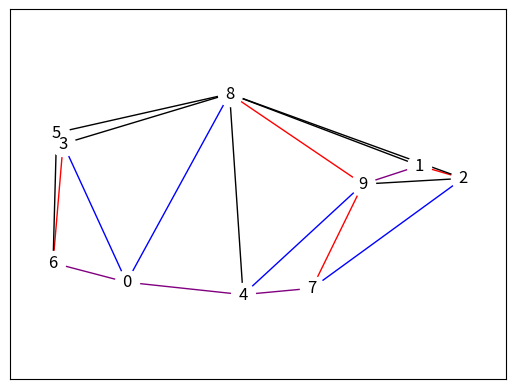

This figure's Python source:
import math
import matplotlib.pyplot as plt
import networkx as nx
import random as rand
import scipy.spatial as space

points = {i: (rand.uniform(-1, 1), rand.uniform(0, 1)) for i in range(10)}

def weighted_edge(u, v):
    x1, y1 = points[u]
    x2, y2 = points[v]
    return u, v, math.hypot(x2 - x1, y2 - y1)

def triangle_edges(triangle):
    indices = [(0, 1), (1, 2), (2, 0)]
    return (weighted_edge(triangle[i], triangle[j]) for i, j in indices)

def shortest_path_tree(G, source):
    predecessors, _ = nx.dijkstra_predecessor_and_distance(G, source)
    edges = (weighted_edge(u, v) for u, vs in predecessors.items() for v in vs)
    T = nx.Graph()
    T.add_weighted_edges_from(edges)
    return T

def color(x, s1, s2):
    if x in s1:
        return 'purple' if x in s2 else 'red'
    else:
        return 'blue' if x in s2 else 'black'

G = nx.Graph()
G.add_nodes_from((v, {'pos': p}) for v, p in points.items())
for triangle in space.Delaunay(list(points.values())).simplices:
    G.add_weighted_edges_from(triangle_edges(triangle))
edgelist = list(G.edges)
mst = nx.minimum_spanning_tree(G)
spt = shortest_path_tree(G, 0)
print('MST weight:', mst.size(weight='weight'))
print('SPT weight:', spt.size(weight='weight'))
print()
print('MST paths:', sum(nx.single_source_dijkstra_path_length(mst, 0).values()))
print('SPT paths:', sum(nx.single_source_dijkstra_path_length(spt, 0).values()))
mst_edges, spt_edges = (set(map(frozenset, T.edges)) for T in [mst, spt])
edge_color = [color(frozenset(edge), mst_edges, spt_edges) for edge in edgelist]
nx.draw_networkx(
    G, pos=points, edgelist=edgelist,
    node_color='white', edge_color=edge_color
)
plt.axis('equal')
plt.show()
